Run: headless pygame with SDL's dummy video driver; simulated clock (each Clock.tick advances the game by its frame time, no real sleeping); random seed 0; keys injected as events and as key.get_pressed() state; mouse plan: one left click at the window centre at the start of phase 2, then a move to the lower-right quarter at the start of phase 3.
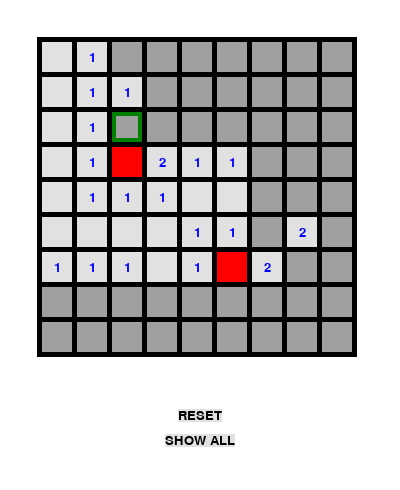
Frame 1 of 4 · flips 1–60 · no input
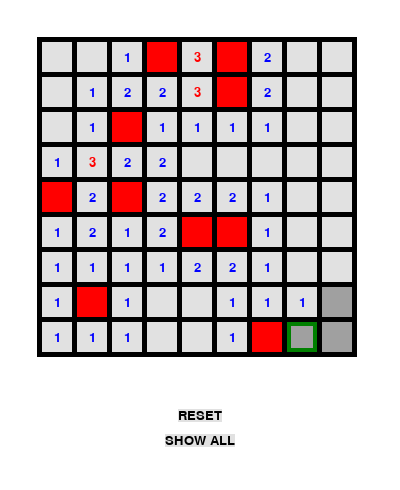
Frame 2 of 4 · flips 61–180 · clicked the window centre · tapped SPACE, RETURN · held RIGHT (→), D
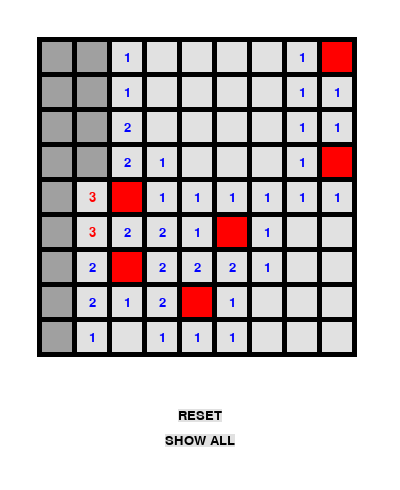
Frame 3 of 4 · flips 181–300 · moved the mouse to the lower-right quarter · held DOWN (↓), S
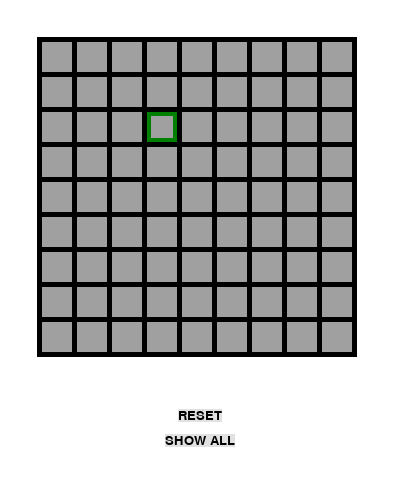
Frame 4 of 4 · flips 301–420 · held LEFT (←), A, UP (↑), W

The pygame program that drew these frames:

import random
import sys

import pygame
from pygame.locals import *

# AI
AI_ENABLED = True

# GAME
FIELDWIDTH = 9
FIELDHEIGHT = 9
MINESTOTAL = 10

# UI
FPS = 30
WINDOWWIDTH = 400
WINDOWHEIGHT = 490
BOXSIZE = 30
GAPSIZE = 5
XMARGIN = int((WINDOWWIDTH-(FIELDWIDTH*(BOXSIZE+GAPSIZE)))/2)
YMARGIN = XMARGIN

# INPUT
LEFT_CLICK = 1
RIGHT_CLICK = 3

# assertions
assert MINESTOTAL < FIELDHEIGHT*FIELDWIDTH, 'More mines than boxes'
assert BOXSIZE^2 * (FIELDHEIGHT*FIELDWIDTH) < WINDOWHEIGHT*WINDOWWIDTH, 'Boxes will not fit on screen'
assert BOXSIZE/2 > 5, 'Bounding errors when drawing rectangle, cannot use half-5 in draw_mines_numbers'

# COLORS
LIGHTGRAY = (225, 225, 225)
DARKGRAY = (160, 160, 160)
WHITE = (255, 255, 255)
BLACK = (0, 0, 0)
RED = (255, 0, 0)
BLUE = (0, 0, 255)
GREEN = (0, 128, 0)

# set up major colors
BGCOLOR = WHITE
FIELDCOLOR = BLACK
BOXCOLOR_COV = DARKGRAY # covered box color
BOXCOLOR_REV = LIGHTGRAY # revealed box color
MINECOLOR = BLACK
TEXTCOLOR_1 = BLUE
TEXTCOLOR_2 = RED
TEXTCOLOR_3 = BLACK
HILITECOLOR = GREEN
RESETBGCOLOR = LIGHTGRAY
MINEMARK_COV = RED

# set up font 
FONTTYPE = 'Courier New'
FONTSIZE = 20

MINE = 'X'

class Minesweeper():
    
    def __init__(self):
        pygame.init()
        pygame.display.set_caption('Minesweeper')
        
        # initialize global variables & pygame module, set caption
        global BASICFONT, RESET_SURF, RESET_RECT, SHOW_SURF, SHOW_RECT
        
        self.clock = pygame.time.Clock()
        self._display_surface = pygame.display.set_mode((WINDOWWIDTH, WINDOWHEIGHT))
        BASICFONT = pygame.font.SysFont(FONTTYPE, FONTSIZE)
    
        # obtain reset & show objects and rects
        RESET_SURF, RESET_RECT = draw_button('RESET', TEXTCOLOR_3, RESETBGCOLOR, WINDOWWIDTH/2, WINDOWHEIGHT-75)
        SHOW_SURF, SHOW_RECT = draw_button('SHOW ALL', TEXTCOLOR_3, RESETBGCOLOR, WINDOWWIDTH/2, WINDOWHEIGHT-50)
        
        # set background color
        self._display_surface.fill(BGCOLOR)
        
        self.database = []
        self.new_game()
        
    def new_game(self):
        """Set up mine field data structure, list of all zeros for recursion, and revealed box boolean data structure"""
        self.mine_field = get_random_minefield()
        self.revealed_boxes = blank_revealed_box_data(False)
        self.marked_mines = []
        
    def draw_field(self):
        """Draws field GUI"""
        
        self._display_surface.fill(BGCOLOR)
        pygame.draw.rect(self._display_surface, FIELDCOLOR, (XMARGIN-5, YMARGIN-5, (BOXSIZE+GAPSIZE)*FIELDWIDTH+5, (BOXSIZE+GAPSIZE)*FIELDHEIGHT+5))
    
        for box_x in range(FIELDWIDTH):
            for box_y in range(FIELDHEIGHT):
                left, top = get_left_top_xy(box_x, box_y)
                pygame.draw.rect(self._display_surface, BOXCOLOR_REV, (left, top, BOXSIZE, BOXSIZE))
    
        self._display_surface.blit(RESET_SURF, RESET_RECT)
        self._display_surface.blit(SHOW_SURF, SHOW_RECT)
        
        self.draw_mines_numbers()
        self.draw_covers()

    def draw_mines_numbers(self):
        # draws mines and numbers onto GUI
        # field should have mines and numbers
        half = int(BOXSIZE*0.5) 
        quarter = int(BOXSIZE*0.25)
        eighth = int(BOXSIZE*0.125)
        
        for box_x in range(FIELDWIDTH):
            for box_y in range(FIELDHEIGHT):
                left, top = get_left_top_xy(box_x, box_y)
                center_x, center_y = get_center_xy(box_x, box_y)
                if self.mine_field[box_x][box_y] == MINE:
                    pygame.draw.circle(self._display_surface, MINECOLOR, (left+half, top+half), quarter)
                    pygame.draw.circle(self._display_surface, WHITE, (left+half, top+half), eighth)
                    pygame.draw.line(self._display_surface, MINECOLOR, (left+eighth, top+half), (left+half+quarter+eighth, top+half))
                    pygame.draw.line(self._display_surface, MINECOLOR, (left+half, top+eighth), (left+half, top+half+quarter+eighth))
                    pygame.draw.line(self._display_surface, MINECOLOR, (left+quarter, top+quarter), (left+half+quarter, top+half+quarter))
                    pygame.draw.line(self._display_surface, MINECOLOR, (left+quarter, top+half+quarter), (left+half+quarter, top+quarter))
                else: 
                    for i in range(1,9):
                        if self.mine_field[box_x][box_y] == i:
                            if i in range(1,3):
                                text_color = TEXTCOLOR_1
                            else:
                                text_color = TEXTCOLOR_2
                            draw_text(str(i), BASICFONT, text_color, self._display_surface, center_x, center_y)
                            
    def draw_covers(self):
        # uses revealedBox FIELDWIDTH x FIELDHEIGHT data structure to determine whether to draw box covering mine/number
        # draw red cover instead of gray cover over marked mines
        for box_x in range(FIELDWIDTH):
            for box_y in range(FIELDHEIGHT):
                if not self.revealed_boxes[box_x][box_y]:
                    left, top = get_left_top_xy(box_x, box_y)
                    if [box_x, box_y] in self.marked_mines:
                        pygame.draw.rect(self._display_surface, MINEMARK_COV, (left, top, BOXSIZE, BOXSIZE))
                    else:
                        pygame.draw.rect(self._display_surface, BOXCOLOR_COV, (left, top, BOXSIZE, BOXSIZE))
                        
    def highlight_box(self, box_x, box_y):
        # highlight box when mouse hovers over it
        left, top = get_left_top_xy(box_x, box_y)
        pygame.draw.rect(self._display_surface, HILITECOLOR, (left, top, BOXSIZE, BOXSIZE), 4)
    
    
    def highlight_button(self, butRect):
        # highlight button when mouse hovers over it
        linewidth = 4
        pygame.draw.rect(self._display_surface, HILITECOLOR, (butRect.left-linewidth, butRect.top-linewidth, butRect.width+2*linewidth, butRect.height+2*linewidth), linewidth)

    def is_game_won(self):
        """Checks if player has revealed all boxes"""
        not_mine_count = 0
    
        for box_x in range(FIELDWIDTH):
            for box_y in range(FIELDHEIGHT):
                if self.revealed_boxes[box_x][box_y] == True:
                    if self.mine_field[box_x][box_y] != MINE:
                        not_mine_count += 1
    
        if not_mine_count >= (FIELDWIDTH*FIELDHEIGHT) - MINESTOTAL:
            return True
        else:
            return False
        
    def _save_turn(self):
        info = self.available_info()
            
        score = 0
        for col in info:
            score += sum(i != MINE and i != -1 for i in col)
        
        self.database.append({
            "turn": info,
            "score": score,
        })
#         print(self.database[-1])

    def available_info(self):
        info = []
        
        for x in range(len(self.mine_field)):
            line = []
            for y in range(len(self.mine_field[x])):
                if [x,y] in self.marked_mines:
                    line.append(-2)
                else:
                    try:
                        line.append(int(self.mine_field[x][y]) if self.revealed_boxes[x][y] else -1)
                    except:
                        line.append('X')
            info.append(line)
    
#         debug_board(info, 'info')
        return info

    def show_numbers(self, box_x, box_y, zero_list_xy=[]):
        # modifies revealedBox data structure if chosen box_x & box_y is 0
        # show all boxes using recursion
        self.revealed_boxes[box_x][box_y] = True
        reveal_adjacent_boxes(self.revealed_boxes, box_x, box_y)
        for i,j in get_adjacent_boxes_xy(box_x, box_y):
            if self.mine_field[i][j] == 0 and [i,j] not in zero_list_xy:
                zero_list_xy.append([i,j])
                self.show_numbers(i, j, zero_list_xy)

    def show_mines(self):     
        # modifies revealedBox data structure if chosen box_x & box_y is [X] 
        for i in range(FIELDWIDTH):
            for j in range(FIELDHEIGHT):
                if self.mine_field[i][j] == MINE:
                    self.revealed_boxes[i][j] = True


def main():
    tries = 0
    
    minesweeper = Minesweeper()
    
    # stores XY of mouse events
    mouse_x = 0
    mouse_y = 0
    
    while True:
        has_game_ended = False

        # set up data structures and lists
        minesweeper.new_game()
        
        tries +=1
        print(tries)

        # main game loop
        while not has_game_ended:

            # check for quit function
            check_for_termination()

            # initialize input booleans
            mouse_clicked = False
            space_pressed = False

            minesweeper.draw_field()

            # event handling loop
            for event in pygame.event.get():
                
                if event.type == QUIT or (event.type == KEYUP and event.key == K_ESCAPE):
                    terminate()
                elif event.type == MOUSEMOTION:
                    mouse_x, mouse_y = event.pos
                elif event.type == MOUSEBUTTONDOWN:
                    if event.button == LEFT_CLICK:
                        mouse_x, mouse_y = event.pos
                        mouse_clicked = True
                    if event.button == RIGHT_CLICK:
                        space_pressed = True

                elif event.type == KEYDOWN:
                    if event.key == K_SPACE:
                        space_pressed = True
                elif event.type == KEYUP:
                    if event.key == K_SPACE:
                        space_pressed = False
  
            # determine boxes at clicked areas
            box_x, box_y = get_box_at_pixel(mouse_x, mouse_y)
            
            if AI_ENABLED:
                info = minesweeper.available_info()
            
                for s in AI_mark_squares(info):
                    minesweeper.marked_mines.append([s[0], s[1]])
    
                safe_squares = AI_reveal_safe_squares(info)
                if safe_squares:
                    box_x, box_y = safe_squares[0][0], safe_squares[0][1]
                    mouse_clicked = True
                else:
                    box_x, box_y = (random.choice(range(FIELDWIDTH)), random.choice(range(FIELDHEIGHT)))
                    mouse_clicked = True

            # mouse not over a box in field
            if (box_x, box_y) == (None, None):

                # check if reset box is clicked
                if RESET_RECT.collidepoint(mouse_x, mouse_y):
                    minesweeper.highlight_button(RESET_RECT)
                    if mouse_clicked: 
                        minesweeper.new_game()

                # check if show box is clicked
                if SHOW_RECT.collidepoint(mouse_x, mouse_y):
                    minesweeper.highlight_button(SHOW_RECT)
                    if mouse_clicked:
                        minesweeper.revealed_boxes = blank_revealed_box_data(True)

            # mouse currently over box in field
            else:
                # highlight unrevealed box
                if not minesweeper.revealed_boxes[box_x][box_y]: 
                    minesweeper.highlight_box(box_x, box_y)

                    # mark mines
                    if space_pressed:
                        minesweeper.marked_mines.append([box_x, box_y])
                        
                    # reveal clicked boxes
                    if mouse_clicked:
                        minesweeper.revealed_boxes[box_x][box_y] = True
                                               
                        if minesweeper.is_game_won():
                            print('WIN!!!')
                            has_game_ended = True
                        
                        minesweeper._save_turn()

                        # when 0 is revealed, show relevant boxes
                        if minesweeper.mine_field[box_x][box_y] == 0:
                            minesweeper.show_numbers(box_x, box_y)

                        # when mine is revealed, show mines
                        if minesweeper.mine_field[box_x][box_y] == MINE:
                            minesweeper.show_mines()
                            has_game_ended = True
                
            # redraw screen, wait clock tick
            pygame.display.update()
            minesweeper.clock.tick(FPS)


def blank_field():
    """Creates blank FIELDWIDTH x FIELDHEIGHT data structure"""
    field = []
    for _ in range(FIELDWIDTH):
        field.append([0 for _ in range(FIELDHEIGHT)]) 
            
    return field


def get_random_minefield(): 
    """Places mines in FIELDWIDTH x FIELDHEIGHT data structure"""
    field = blank_field()
    mine_count = 0
    xy = [] 
    while mine_count < MINESTOTAL: 
        x = random.randint(0, FIELDWIDTH-1)
        y = random.randint(0, FIELDHEIGHT-1)
        xy.append([x, y]) 
        if xy.count([x, y]) > 1: 
            xy.remove([x, y]) 
        else: 
            field[x][y] = MINE 
            mine_count += 1
    
    place_numbers(field)
    return field


def is_there_mine(field, x, y): 
    # checks if mine is located at specific box on field
    return field[x][y] == MINE


def place_numbers(field): 
    # places numbers in FIELDWIDTH x FIELDHEIGHT data structure
    # requires field with mines as input
    for x in range(FIELDWIDTH):
        for y in range(FIELDHEIGHT):
            if not is_there_mine(field, x, y):
                count = 0
                if x != 0: 
                    if is_there_mine(field, x-1, y):
                        count += 1
                    if y != 0: 
                        if is_there_mine(field, x-1, y-1):
                            count += 1
                    if y != FIELDHEIGHT-1: 
                        if is_there_mine(field, x-1, y+1):
                            count += 1
                if x != FIELDWIDTH-1: 
                    if is_there_mine(field, x+1, y):
                        count += 1
                    if y != 0: 
                        if is_there_mine(field, x+1, y-1):
                            count += 1
                    if y != FIELDHEIGHT-1: 
                        if is_there_mine(field, x+1, y+1):
                            count += 1
                if y != 0: 
                    if is_there_mine(field, x, y-1):
                        count += 1
                if y != FIELDHEIGHT-1: 
                    if is_there_mine(field, x, y+1):
                        count += 1
                field[x][y] = count


def blank_revealed_box_data(val):
    # returns FIELDWIDTH x FIELDHEIGHT data structure different from the field data structure
    # each item in data structure is boolean (val) to show whether box at those fieldwidth & fieldheight coordinates should be revealed
    revealed_boxes = []
    for _ in range(FIELDWIDTH):
        revealed_boxes.append([val] * FIELDHEIGHT)
    return revealed_boxes


def reveal_adjacent_boxes(revealed_boxes, box_x, box_y):
    # modifies revealed_boxes data structure so that all adjacent boxes to (box_x, box_y) are set to True
    if box_x != 0: 
        revealed_boxes[box_x-1][box_y] = True
        if box_y != 0: 
            revealed_boxes[box_x-1][box_y-1] = True
        if box_y != FIELDHEIGHT-1: 
            revealed_boxes[box_x-1][box_y+1] = True
    if box_x != FIELDWIDTH-1:
        revealed_boxes[box_x+1][box_y] = True
        if box_y != 0: 
            revealed_boxes[box_x+1][box_y-1] = True
        if box_y != FIELDHEIGHT-1: 
            revealed_boxes[box_x+1][box_y+1] = True
    if box_y != 0: 
        revealed_boxes[box_x][box_y-1] = True
    if box_y != FIELDHEIGHT-1: 
        revealed_boxes[box_x][box_y+1] = True
        

def get_adjacent_boxes_xy(box_x, box_y):
    # get box XY coordinates for all adjacent boxes to (box_x, box_y)
    adjacent_boxes_xy = []

    if box_x != 0:
        adjacent_boxes_xy.append([box_x-1,box_y])
        if box_y != 0:
            adjacent_boxes_xy.append([box_x-1,box_y-1])
        if box_y != FIELDHEIGHT-1:
            adjacent_boxes_xy.append([box_x-1,box_y+1])
    if box_x != FIELDWIDTH-1: 
        adjacent_boxes_xy.append([box_x+1,box_y])
        if box_y != 0:
            adjacent_boxes_xy.append([box_x+1,box_y-1])
        if box_y != FIELDHEIGHT-1:
            adjacent_boxes_xy.append([box_x+1,box_y+1])
    if box_y != 0:
        adjacent_boxes_xy.append([box_x,box_y-1])
    if box_y != FIELDHEIGHT-1:
        adjacent_boxes_xy.append([box_x,box_y+1])

    return adjacent_boxes_xy


def draw_text(text, font, color, surface, x, y):  
    # function to easily draw text and also return object & rect pair
    textobj = font.render(text, True, color)
    textrect = textobj.get_rect()
    textrect.centerx = x
    textrect.centery = y
    surface.blit(textobj, textrect)


def draw_button(text, color, bgcolor, center_x, center_y):
    # similar to draw_text but text has bg color and returns obj & rect
    butSurf = BASICFONT.render(text, True, color, bgcolor)
    butRect = butSurf.get_rect()
    butRect.centerx = center_x
    butRect.centery = center_y

    return (butSurf, butRect)


def get_left_top_xy(box_x, box_y):
    # get left & top coordinates for drawing mine boxes
    left = XMARGIN + box_x*(BOXSIZE+GAPSIZE)
    top = YMARGIN + box_y*(BOXSIZE+GAPSIZE)
    return left, top


def get_center_xy(box_x, box_y):
    # get center coordinates for drawing mine boxes
    center_x = XMARGIN + BOXSIZE/2 + box_x*(BOXSIZE+GAPSIZE)
    center_y = YMARGIN + BOXSIZE/2 + box_y*(BOXSIZE+GAPSIZE)
    return center_x, center_y


def get_box_at_pixel(x, y):
    # gets coordinates of box at mouse coordinates
    for box_x in range(FIELDWIDTH):
        for box_y in range(FIELDHEIGHT):
            left, top = get_left_top_xy(box_x, box_y)
            boxRect = pygame.Rect(left, top, BOXSIZE, BOXSIZE)
            if boxRect.collidepoint(x, y):
                return (box_x, box_y)
    return (None, None)


def terminate():
    """Simple function to exit game"""
    pygame.quit()
    sys.exit()


def check_for_termination():
    """Check if QUIT or ESCAPE key is pressed"""
    if len(pygame.event.get(QUIT)) > 0:
        terminate()
        
    keyUpEvents = pygame.event.get(KEYUP)
    
    if len(keyUpEvents) > 0 and keyUpEvents[0].key == K_ESCAPE:
        terminate()


def debug_board(board, title=None):
    if title:
        print(title)
    for y in range(len(board)):
        print([board[x][y] for x in range(len(board[y]))])
    print()


def neighbour_squares(square, min_x=0, max_x=FIELDWIDTH-1, min_y=0, max_y=FIELDHEIGHT-1):
    neighbours = []
    for i in range(-1, 2):
        for j in range(-1, 2):
            neighbours.append([square[0]+i, square[1]+j])
    neighbours.remove(square)
    
    if min_x is not None:
        neighbours = [item for item in neighbours if item[0] >= min_x]
     
    if max_x is not None:
        neighbours = [item for item in neighbours if item[0] <= max_x]
                 
    if min_y is not None:
        neighbours = [item for item in neighbours if item[1] >= min_y]
     
    if max_y is not None:
        neighbours = [item for item in neighbours if item[1] <= max_y]
    
    return neighbours


def hidden_neighbours(square, available_info):
    hidden_squares = []
    for neighbour in neighbour_squares(square):
        x = neighbour[0]
        y = neighbour[1]
        if available_info[x][y] == -1:
            hidden_squares.append(neighbour)
    return hidden_squares


def marked_neighbours(square, available_info):
    marked_squares = []
    for neighbour in neighbour_squares(square):
        x = neighbour[0]
        y = neighbour[1]
        if available_info[x][y] == -2:
            marked_squares.append(neighbour)
    return marked_squares


def AI_mark_squares(available_info):
    marked = []
    for x in range(len(available_info)):
        for y in range(len(available_info[x])):
            neighbours = hidden_neighbours([x, y], available_info)
            neighbours.extend(marked_neighbours([x, y], available_info))
            if available_info[x][y] == len(neighbours):
                marked.extend(neighbours)
    return marked


def AI_reveal_safe_squares(available_info):
    revealed = []
    for x in range(len(available_info)):
        for y in range(len(available_info[x])):
            marked = marked_neighbours([x, y], available_info)
            if available_info[x][y] == len(marked):
                revealed.extend(hidden_neighbours([x, y], available_info))
    return revealed


if __name__ == '__main__':
    main()
